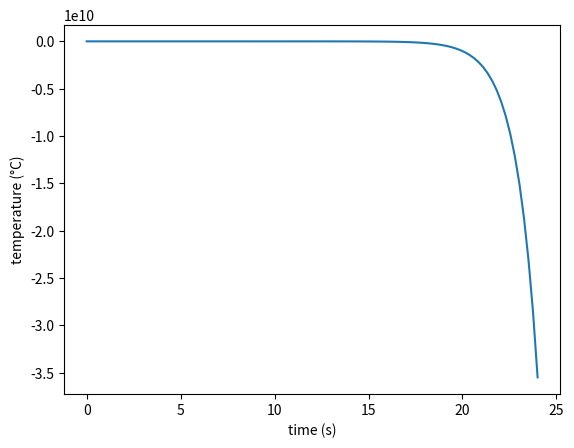

Python code for this plot:
from scipy.integrate import odeint
import matplotlib.pyplot as plt
import numpy as np
import math

# --- Inputs ---
T_desired = 25          # Constant
T_heater = 50           # Constant
# T_outside = 5           # Constant, will change
T = 10                  # *Changes* 
T_initial = 10
pi = math.pi

m_room_air = 1470       # Constant
M_heater = 3600         # Constant
c_air = 1005.4          # Constant
R = 4.329*10**(-7)      # Constant

t = np.linspace(0,24,100)


# --- Equations ----
def returns_dTdt(T, t):
    # Outside Temperature
    T_outside = (7/2 * math.sin(pi/12 * t - pi/2)) + (9 * math.cos(1/180 * t)) - 7.5

    # Heat Gain Equation
    # dQgdt = (T_heater - T) * M_heater * c_air
    # dQgdt = (T_desired - T) * M_heater * c_air
    dQgdt = (T - T_initial) * M_heater * c_air

    # Heat Loss Equation
    dQldt = (T - T_outside)/R

    # Changing Room Temperature Equation
    dTdt = (dQgdt - dQldt)/(m_room_air * c_air)

    return dTdt

T = odeint(returns_dTdt, T, t)


print(T)

plt.plot(t, T)
plt.xlabel('time (s)')
plt.ylabel('temperature (°C)')
plt.show()